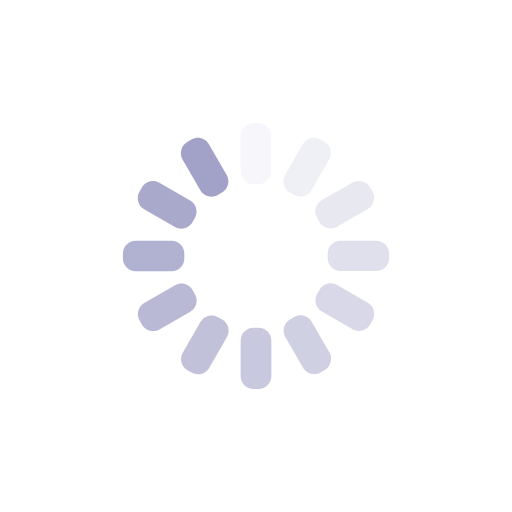
t = 0.00 s
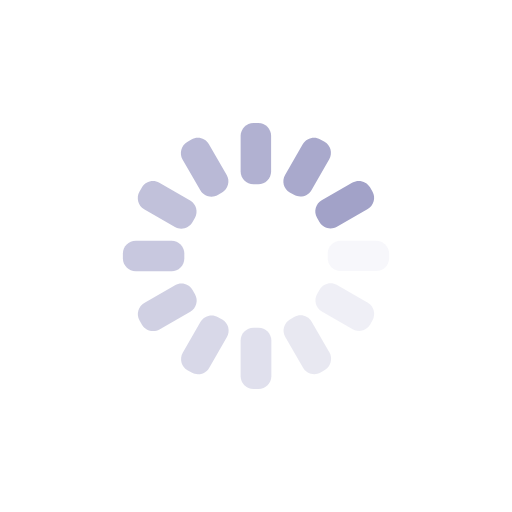
t = 0.25 s
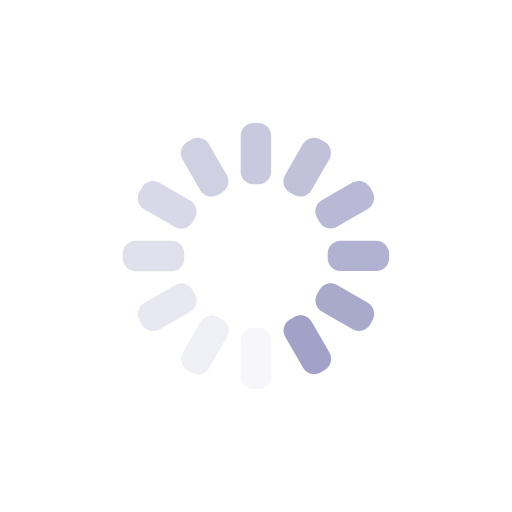
t = 0.50 s
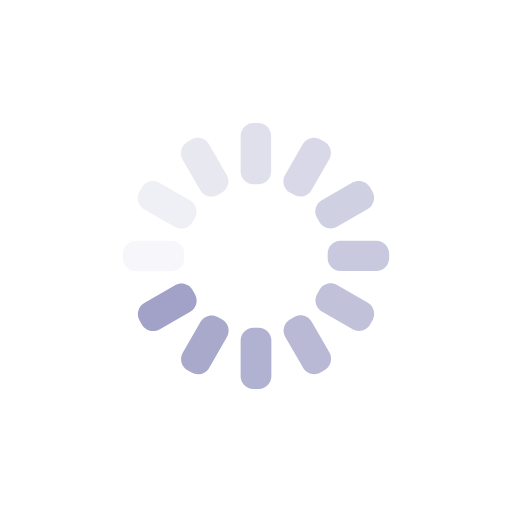
t = 0.75 s

The animated SVG that drew these frames (rendered in a browser with its animation timeline set to each time). Animation: 12 SMIL elements (animate=12); one cycle of 1.00 s, repeats indefinitely.

<?xml version="1.0" encoding="utf-8"?>
<!-- Generator: Adobe Illustrator 25.4.0, SVG Export Plug-In . SVG Version: 6.00 Build 0)  -->
<svg version="1.1" id="Layer_1" xmlns="http://www.w3.org/2000/svg" xmlns:xlink="http://www.w3.org/1999/xlink" x="0px" y="0px"
	 viewBox="0 0 200 200" style="enable-background:new 0 0 200 200;" xml:space="preserve">
<style type="text/css">
	.st0{fill:#A2A2C8;}
</style>
<g transform="rotate(0 50 50)">
	<path class="st0" d="M99,48h1.9c2.8,0,5,2.3,5,5V67c0,2.8-2.3,5-5,5H99c-2.8,0-5-2.3-5-5V53C94,50.3,96.3,48,99,48z	">
<animate  accumulate="none" additive="replace" attributeName="opacity" begin="-0.9166666666666666s" calcMode="linear" dur="1s" fill="remove" keyTimes="0;1" repeatCount="indefinite" restart="always" values="1;0">
			</animate>
	</path>
</g>
<g transform="rotate(30 50 50)">
	<path class="st0" d="M117.3,16.3h1.9c2.8,0,5,2.3,5,5l0,13.9c0,2.8-2.3,5-5,5h-1.9c-2.8,0-5-2.3-5-5V21.3
		C112.3,18.6,114.6,16.3,117.3,16.3z	">
<animate  accumulate="none" additive="replace" attributeName="opacity" begin="-0.8333333333333334s" calcMode="linear" dur="1s" fill="remove" keyTimes="0;1" repeatCount="indefinite" restart="always" values="1;0">
			</animate>
	</path>
</g>
<g transform="rotate(60 50 50)">
	<path class="st0" d="M117.3-20.3l1.9,0c2.8,0,5,2.3,5,5v13.9c0,2.8-2.3,5-5,5l-1.9,0c-2.8,0-5-2.3-5-5l0-13.9
		C112.3-18,114.6-20.3,117.3-20.3z	">
<animate  accumulate="none" additive="replace" attributeName="opacity" begin="-0.75s" calcMode="linear" dur="1s" fill="remove" keyTimes="0;1" repeatCount="indefinite" restart="always" values="1;0">
			</animate>
	</path>
</g>
<g transform="rotate(90 50 50)">
	<path class="st0" d="M99-52h1.9c2.8,0,5,2.3,5,5V-33c0,2.8-2.3,5-5,5H99c-2.8,0-5-2.3-5-5V-47C94-49.7,96.3-52,99-52z	">
<animate  accumulate="none" additive="replace" attributeName="opacity" begin="-0.6666666666666666s" calcMode="linear" dur="1s" fill="remove" keyTimes="0;1" repeatCount="indefinite" restart="always" values="1;0">
			</animate>
	</path>
</g>
<g transform="rotate(120 50 50)">
	<path class="st0" d="M67.3-70.3h1.9c2.8,0,5,2.3,5,5v13.9c0,2.8-2.3,5-5,5h-1.9c-2.8,0-5-2.3-5-5l0-13.9
		C62.3-68,64.6-70.3,67.3-70.3z	">
<animate  accumulate="none" additive="replace" attributeName="opacity" begin="-0.5833333333333334s" calcMode="linear" dur="1s" fill="remove" keyTimes="0;1" repeatCount="indefinite" restart="always" values="1;0">
			</animate>
	</path>
</g>
<g transform="rotate(150 50 50)">
	<path class="st0" d="M30.7-70.3h1.9c2.8,0,5,2.3,5,5l0,13.9c0,2.8-2.3,5-5,5h-1.9c-2.8,0-5-2.3-5-5l0-13.9
		C25.7-68,28-70.3,30.7-70.3z	">
<animate  accumulate="none" additive="replace" attributeName="opacity" begin="-0.5s" calcMode="linear" dur="1s" fill="remove" keyTimes="0;1" repeatCount="indefinite" restart="always" values="1;0">
			</animate>
	</path>
</g>
<g transform="rotate(180 50 50)">
	<path class="st0" d="M-1-52H1c2.8,0,5,2.3,5,5V-33c0,2.8-2.3,5-5,5H-1c-2.8,0-5-2.3-5-5V-47C-6-49.7-3.7-52-1-52z	">
<animate  accumulate="none" additive="replace" attributeName="opacity" begin="-0.4166666666666667s" calcMode="linear" dur="1s" fill="remove" keyTimes="0;1" repeatCount="indefinite" restart="always" values="1;0">
			</animate>
	</path>
</g>
<g transform="rotate(210 50 50)">
	<path class="st0" d="M-19.3-20.3h1.9c2.8,0,5,2.3,5,5l0,13.9c0,2.8-2.3,5-5,5l-1.9,0c-2.8,0-5-2.3-5-5l0-13.9
		C-24.3-18-22-20.3-19.3-20.3z	">
<animate  accumulate="none" additive="replace" attributeName="opacity" begin="-0.3333333333333333s" calcMode="linear" dur="1s" fill="remove" keyTimes="0;1" repeatCount="indefinite" restart="always" values="1;0">
			</animate>
	</path>
</g>
<g transform="rotate(240 50 50)">
	<path class="st0" d="M-19.3,16.3l1.9,0c2.8,0,5,2.3,5,5l0,13.9c0,2.8-2.3,5-5,5h-1.9c-2.8,0-5-2.3-5-5l0-13.9
		C-24.3,18.6-22,16.3-19.3,16.3z	">
<animate  accumulate="none" additive="replace" attributeName="opacity" begin="-0.25s" calcMode="linear" dur="1s" fill="remove" keyTimes="0;1" repeatCount="indefinite" restart="always" values="1;0">
			</animate>
	</path>
</g>
<g transform="rotate(270 50 50)">
	<path class="st0" d="M-1,48H1c2.8,0,5,2.3,5,5V67c0,2.8-2.3,5-5,5H-1c-2.8,0-5-2.3-5-5V53C-6,50.3-3.7,48-1,48z	">
<animate  accumulate="none" additive="replace" attributeName="opacity" begin="-0.16666666666666666s" calcMode="linear" dur="1s" fill="remove" keyTimes="0;1" repeatCount="indefinite" restart="always" values="1;0">
			</animate>
	</path>
</g>
<g transform="rotate(300 50 50)">
	<path class="st0" d="M30.7,66.3h1.9c2.8,0,5,2.3,5,5l0,13.9c0,2.8-2.3,5-5,5h-1.9c-2.8,0-5-2.3-5-5l0-13.9
		C25.7,68.6,28,66.3,30.7,66.3z	">
<animate  accumulate="none" additive="replace" attributeName="opacity" begin="-0.08333333333333333s" calcMode="linear" dur="1s" fill="remove" keyTimes="0;1" repeatCount="indefinite" restart="always" values="1;0">
			</animate>
	</path>
</g>
<g transform="rotate(330 50 50)">
	<path class="st0" d="M67.3,66.3h1.9c2.8,0,5,2.3,5,5l0,13.9c0,2.8-2.3,5-5,5h-1.9c-2.8,0-5-2.3-5-5l0-13.9
		C62.3,68.6,64.6,66.3,67.3,66.3z	">
<animate  accumulate="none" additive="replace" attributeName="opacity" begin="0s" calcMode="linear" dur="1s" fill="remove" keyTimes="0;1" repeatCount="indefinite" restart="always" values="1;0">
			</animate>
	</path>
</g>
</svg>
